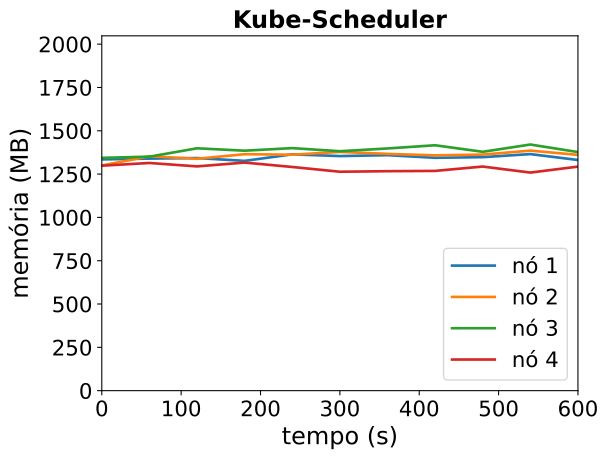

The table this chart was drawn from, first rows:
timestamp, ppgcc-m02_pod_amount, ppgcc-m02_memory, ppgcc-m02_cpu, ppgcc-m03_pod_amount, ppgcc-m03_memory, ppgcc-m03_cpu, ppgcc-m04_pod_amount, ppgcc-m04_memory, ppgcc-m04_cpu, ppgcc-m05_pod_amount, ppgcc-m05_memory, ppgcc-m05_cpu
0, 5, 1366776, 607924082, 5, 1330996, 598160785, 5, 1376080, 697134427, 5, 1329724, 686000843
60, 5, 1371528, 602796965, 5, 1385380, 637586992, 5, 1382944, 659942710, 5, 1345696, 647360303
120, 5, 1374828, 614117945, 5, 1370464, 629632209, 5, 1432444, 693004228, 5, 1325500, 613137602
180, 5, 1358196, 629599155, 5, 1397656, 633928890, 5, 1418320, 674199866, 5, 1348072, 612433838
240, 5, 1396740, 683782385, 5, 1394488, 616387806, 5, 1433500, 695616438, 5, 1322068, 592838740
300, 5, 1386444, 602958526, 5, 1410988, 685925526, 5, 1415152, 695990168, 5, 1293952, 548123867
360, 5, 1391856, 639151154, 5, 1399504, 636632870, 5, 1431520, 711857453, 5, 1297120, 581189941
420, 5, 1376280, 590217326, 5, 1390792, 628628701, 5, 1450396, 702733961, 5, 1298836, 643320895
480, 5, 1380108, 615681868, 5, 1395148, 636739818, 5, 1411720, 714285533, 5, 1324576, 606524875
540, 5, 1398192, 564482384, 5, 1418776, 695519144, 5, 1454752, 698815243, 5, 1288936, 605217814
600, 5, 1363344, 586087165, 5, 1393564, 639418657, 5, 1410136, 703471236, 5, 1324180, 623993683
